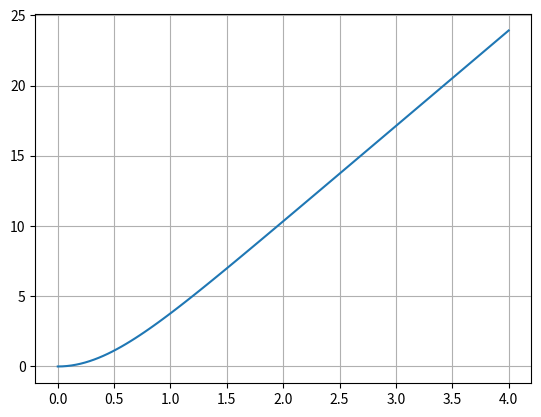
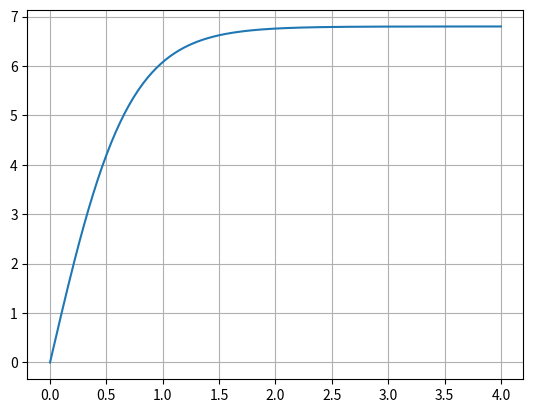
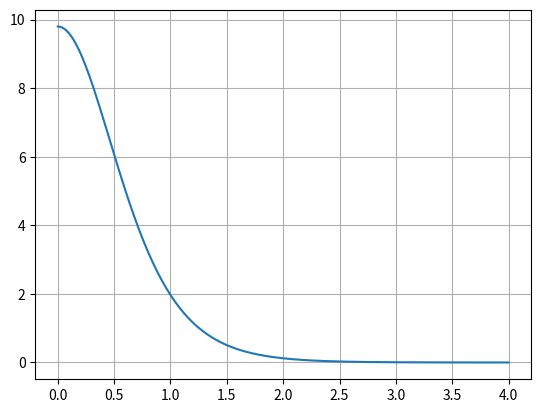
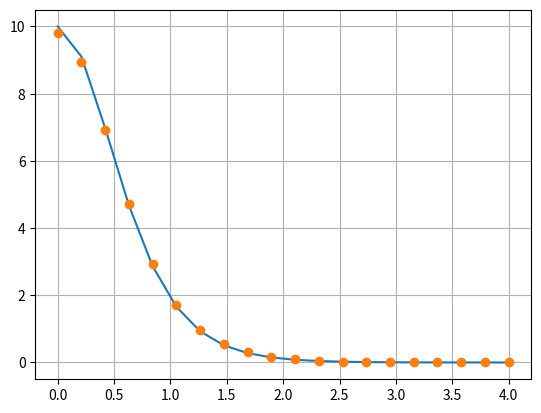

The matplotlib source for these figures, in order:
import numpy as np
import matplotlib.pyplot as plt
import sympy as sym
from cmath import sqrt

#a (lei do movimento)
vT = 6.80
g = 9.8

t = np.linspace(0, 4, 100)  #defeniçao do tempo (0 aos 4 segundos)
y = ((vT**2)/g)*np.log(np.cosh((g*t)/vT)) # lei do movimento

plt.plot(t, y)
plt.grid()
plt.show()

#b (velocidade instantanea(derivada da lei do movimento))

t = sym.Symbol("t")
v = sym.Symbol("v")
vt = sym.Symbol("vt")
g = sym.Symbol("g")
D = sym.Symbol("D")

D = sym.Derivative((((vT**2)/g)*sym.log(sym.cosh((g*t)/vT))), t, evaluate=True)
D_simplificado = sym.simplify(D)
print("Função da velocidade: ", D_simplificado)

tempo = np.linspace(0, 4, 200)
funcao = 6.8*np.tanh(9.8*tempo/6.8)
plt.plot(tempo, funcao)
plt.grid()
plt.show()

#c (aceleração instantanea (derivada das velocidades))

D = sym.Derivative((vT*sym.tanh(g*t/vT)), t, evaluate=True)
Ds = sym.simplify(D)
print(D)
print("Aceleracao em funçao do tempo: ", Ds)

tempo = np.linspace(0, 4, 200)

formula = 9.8/np.cosh(9.8*tempo/6.8)**2
plt.plot(tempo, formula)
plt.grid()
plt.show()

#d (formula da aceleração com os valores do exercicio)

tempo = np.linspace(0, 4, 20)

funcao = 9.8/np.cosh(9.8*tempo/6.8)**2

expression = 10 - 10 / 6.8 ** 2 * \
    (6.8*np.tanh(10*tempo/6.8)) * (6.8*np.tanh(10*tempo/6.8))

plt.plot(tempo, expression)
plt.plot(tempo, funcao, "o")
plt.grid()
plt.show()

#e (queda com e sem resistencia do ar)

y0 = 20
g = 9.8
vT = 6.8

t = (np.arccosh(np.e**(y0*g/vT**2)))*vT/g

print("O tempo com a resitência é: ", t)

ts = sqrt((2*y0)/g)

print("O tempo sem resistencia é: ", ts)

#f
